Run: headless pygame with SDL's dummy video driver; simulated clock (each Clock.tick advances the game by its frame time, no real sleeping); random seed 0; keys injected as events and as key.get_pressed() state; no mouse input.
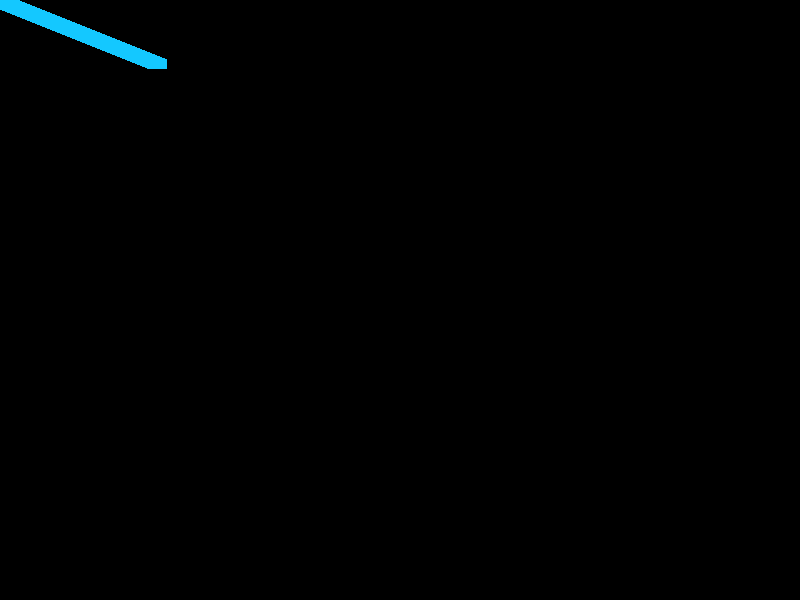
Frame 1 of 4 · flips 1–60 · no input
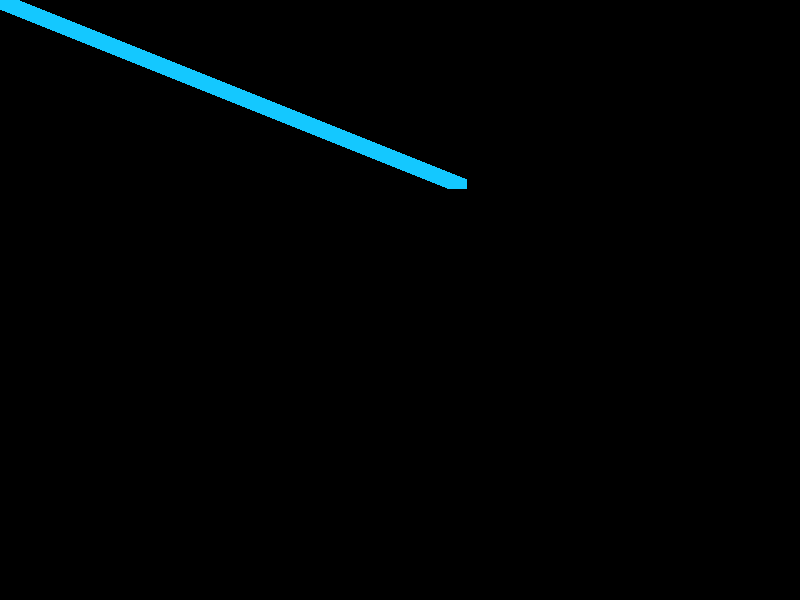
Frame 2 of 4 · flips 61–180 · tapped SPACE, RETURN · held RIGHT (→), D
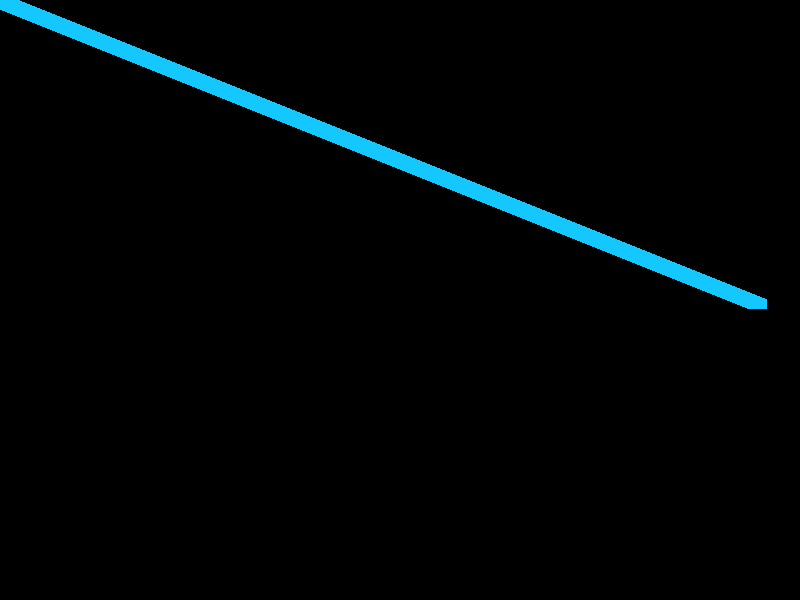
Frame 3 of 4 · flips 181–300 · held DOWN (↓), S
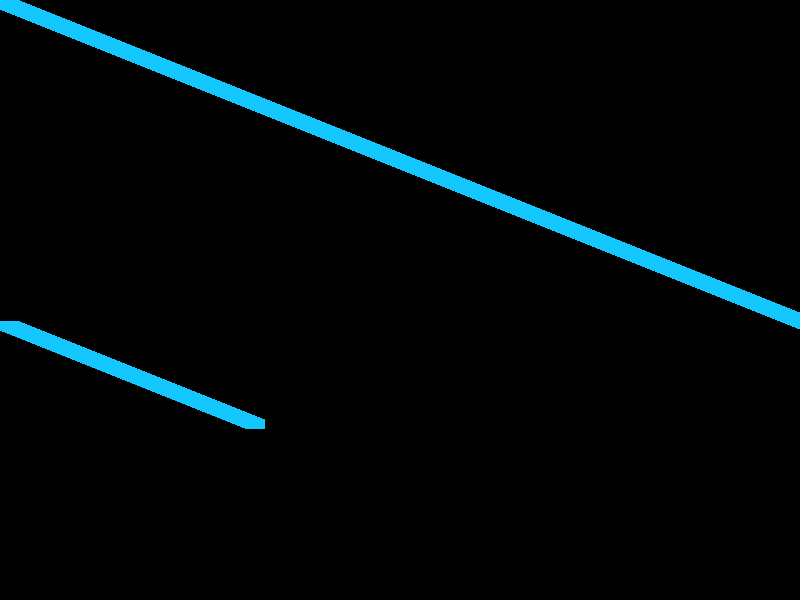
Frame 4 of 4 · flips 301–420 · held LEFT (←), A, UP (↑), W

The pygame program that drew these frames:

# import pygame module
import pygame, random

# Start pygame
pygame.init()

# Variables
width = 800
height = 600
x = 0
y = 0

# Create a display. (400, 300) is the size of the display and should be a tuple
screen = pygame.display.set_mode((width, height))

# tracks whether the game is currently running
active = True

# This loop will run as long as active is True
while active:
    # Loop through the event queue. If we reach a QUIT event, set active to False
    # Once active is no longer True, the loop will no longer run
    for event in pygame.event.get():
        if event.type == pygame.QUIT:
            active = False

   

    # Creating rectangles
    # The first argument is where you're drawing it. Use the name of your display.
    # The second argument is the color. It's given as (red, green, blue) with a range of 0-255 for each
    # The third argument is location and size
    # Version 1 uses (x, y, width, height)
    # Version 2 uses a pygame Rect object. It's there so you'll be less confused if you see it, but don't worry about it right now
    pygame.draw.rect(screen, (20, 200, 255), (x, y, 20, 10))
    
    # Change location
    x += 2.5
    y += 1

    if x > width:
        x = 0
    if y > height:
        y = 0

    # How can we erase the old rectangles?

    # update the display
    pygame.display.flip()
